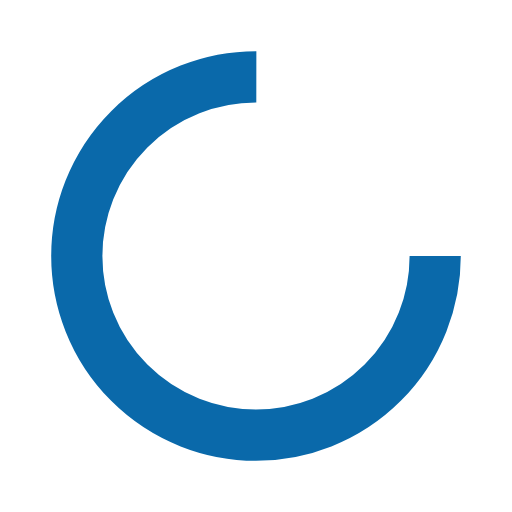
t = 0.00 s
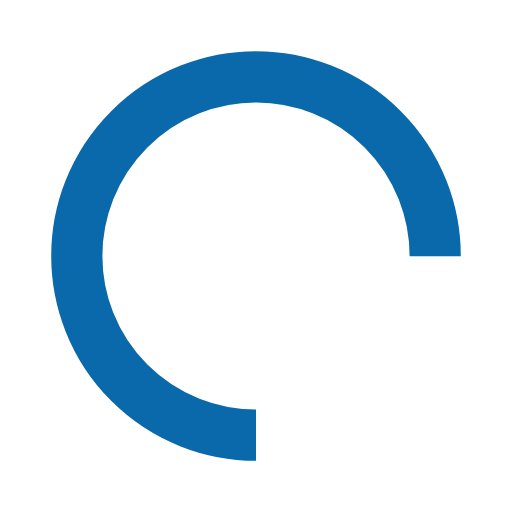
t = 0.25 s
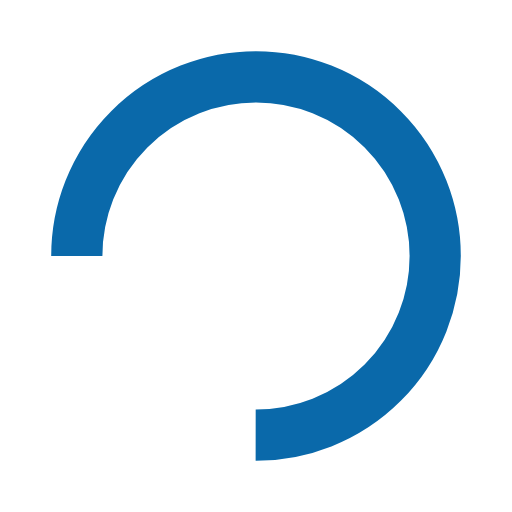
t = 0.50 s
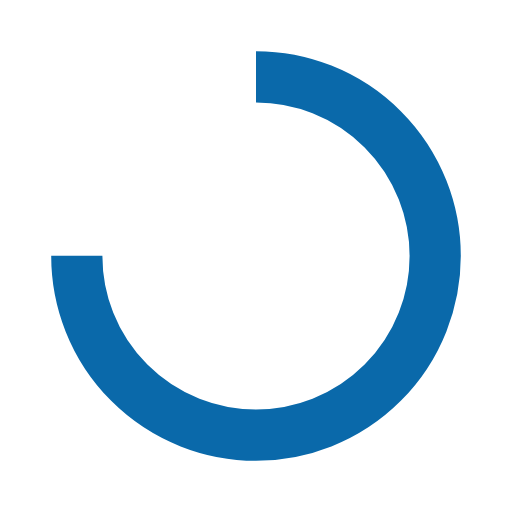
t = 0.75 s

The animated SVG that drew these frames (rendered in a browser with its animation timeline set to each time). Animation: 1 SMIL element (animateTransform=1); one cycle of 1.00 s, repeats indefinitely.

<?xml version="1.0" encoding="utf-8"?>
<svg xmlns="http://www.w3.org/2000/svg" xmlns:xlink="http://www.w3.org/1999/xlink" style="margin: auto; background: none; display: block; shape-rendering: auto;" width="200px" height="200px" viewBox="0 0 100 100" preserveAspectRatio="xMidYMid">
<circle cx="50" cy="50" fill="none" stroke="#0a69aa" stroke-width="10" r="35" stroke-dasharray="164.93361431346415 56.97787143782138">
  <animateTransform attributeName="transform" type="rotate" repeatCount="indefinite" dur="1s" values="0 50 50;360 50 50" keyTimes="0;1"></animateTransform>
</circle>
<!-- [ldio] generated by https://loading.io/ --></svg>